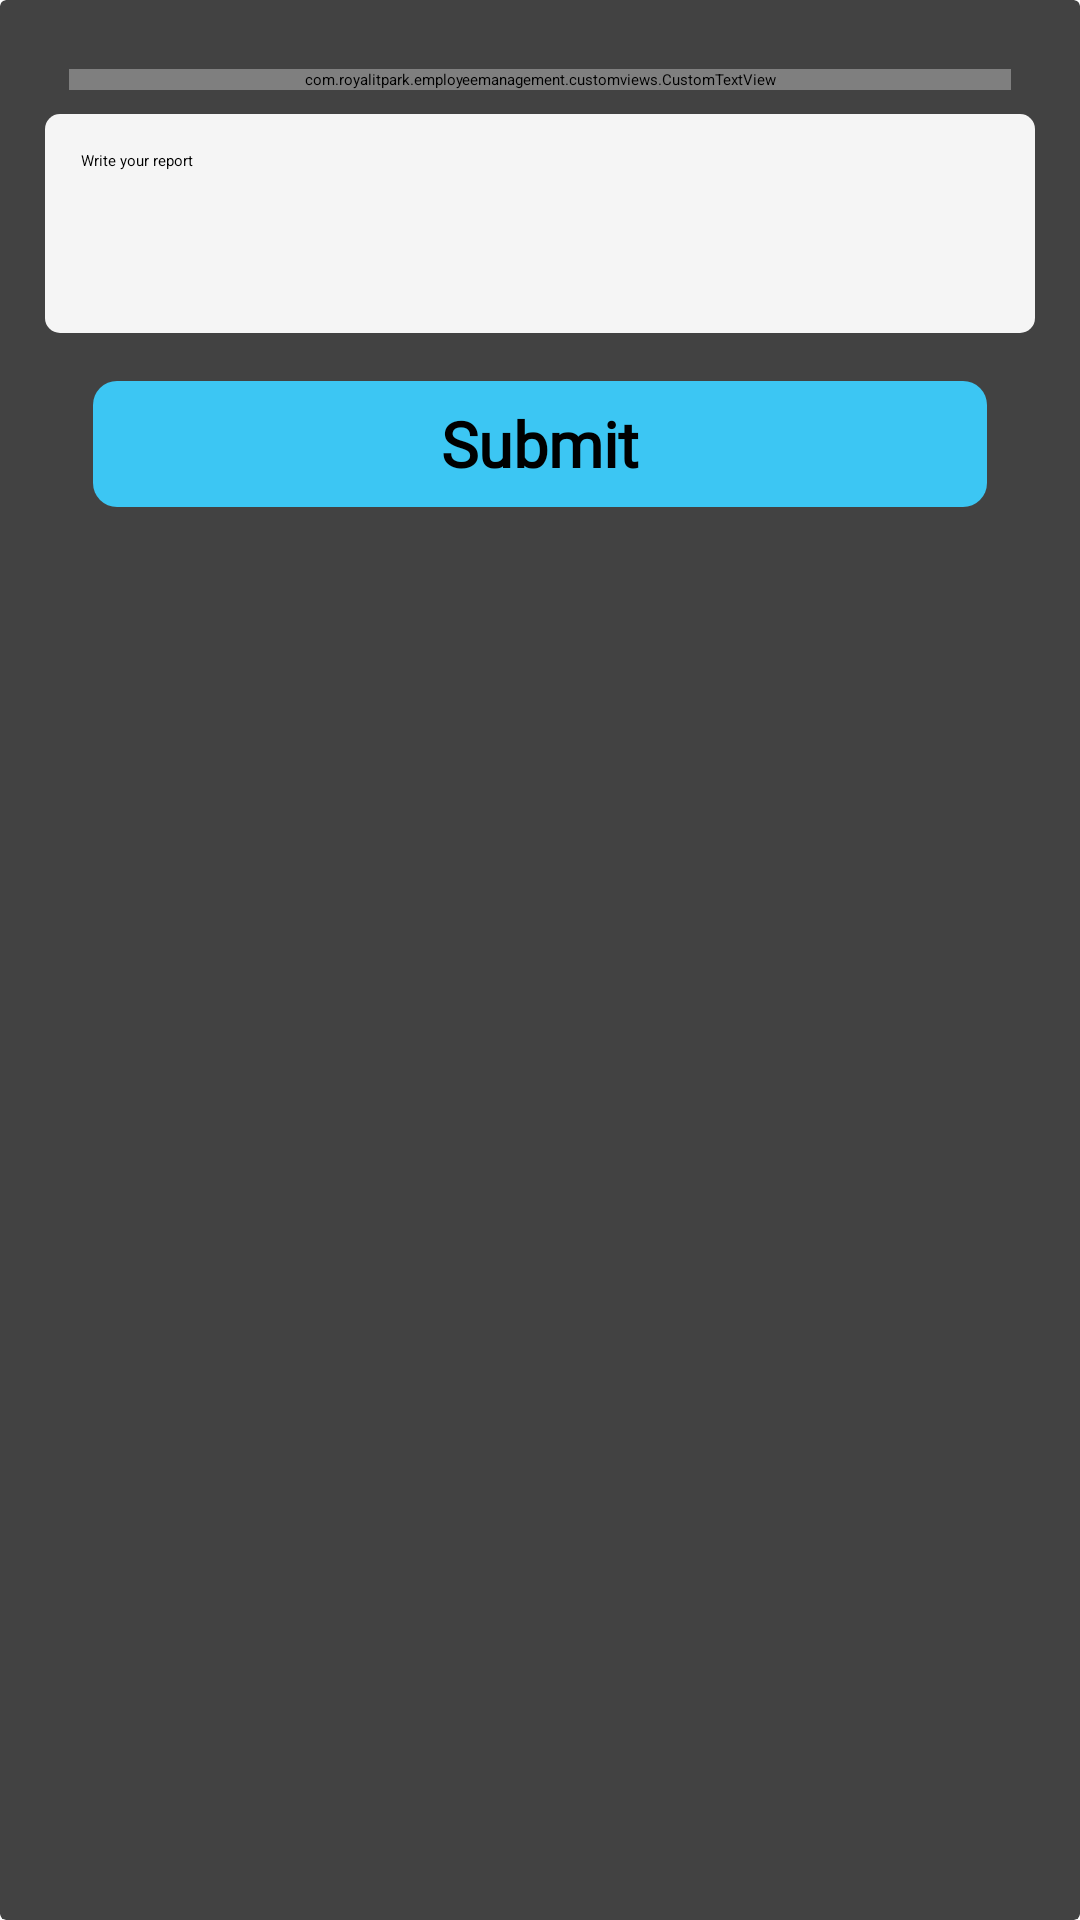

Write the Android layout XML for this screen, with the resource values it uses.
<!-- AndroidManifest.xml: application theme Theme.EmployeeManagement -->
<!-- res/layout/logout_popup.xml -->
<?xml version="1.0" encoding="utf-8"?>
<androidx.cardview.widget.CardView xmlns:android="http://schemas.android.com/apk/res/android"
    android:layout_width="match_parent"
    android:layout_height="wrap_content"
    android:layout_marginLeft="@dimen/_15dp"
    android:layout_marginRight="@dimen/_15dp"
    android:layout_marginTop="@dimen/_15dp"
    android:layout_marginBottom="@dimen/_15dp">

    <LinearLayout
        android:layout_width="match_parent"
        android:layout_height="wrap_content"
        android:orientation="vertical"
        android:padding="@dimen/_15dp">

        <com.royalitpark.employeemanagement.customviews.CustomTextView
            style="@style/style_textview"
            android:text="@string/work_report"
            android:textStyle="bold"
            android:minLines="2"
            android:textSize="@dimen/_16sp"/>

        <ScrollView
            android:layout_width="match_parent"
            android:layout_height="wrap_content">

        <androidx.appcompat.widget.AppCompatEditText
            android:id="@+id/edit_msg"
            android:layout_width="match_parent"
            android:layout_height="@dimen/_250dp"
            android:layout_margin="@dimen/_0dp"
            android:background="@drawable/rectangle_edittext_bank"
            android:minLines="8"
            android:gravity="top"
            android:padding="@dimen/_12dp"
            android:hint="@string/write_msg_report"/>
        </ScrollView>

        <androidx.appcompat.widget.AppCompatButton
            android:id="@+id/btn_submit"
            style="@style/style_button"
            android:layout_gravity="center"
            android:text="@string/submit"
            android:textColor="@color/black"
            android:background="@drawable/rectangle_bio_data"
            android:layout_width="match_parent"/>

    </LinearLayout>


</androidx.cardview.widget.CardView>
<!-- resources referenced by this layout -->
<resources>
  <color name="black">#FF000000</color>
  <dimen name="_0dp">0dp</dimen>
  <dimen name="_12dp">12dp</dimen>
  <dimen name="_15dp">15dp</dimen>
  <dimen name="_16sp">16sp</dimen>
  <dimen name="_250dp">250dp</dimen>
  <!-- drawable rectangle_bio_data (drawable) -->
  <?xml version="1.0" encoding="utf-8"?>
  <shape android:shape="rectangle" xmlns:android="http://schemas.android.com/apk/res/android">
  <solid android:color="@color/color_biodata"/>
      <corners android:radius="@dimen/_8dp"/>
  </shape>
  <!-- drawable rectangle_edittext_bank (drawable) -->
  <?xml version="1.0" encoding="utf-8"?>
  <shape xmlns:android="http://schemas.android.com/apk/res/android"
      android:shape="rectangle" >
      <solid android:color="@color/color_white_5"/>
      <corners android:radius="5dp"/>
      
  
  </shape>
  <string name="submit">Submit</string>
  <string name="work_report">Work Report</string>
  <string name="write_msg_report">Write your report</string>
  <style name="style_button" parent="Widget.AppCompat.Button">
          <item name="android:layout_width">wrap_content</item>
          <item name="android:layout_height">wrap_content</item>
          <item name="android:minHeight">@dimen/_42dp</item>
          <item name="android:textColor">@color/white</item>
          <item name="android:background">@drawable/rectangle_button</item>
          <item name="android:gravity">center</item>
          <item name="android:textAllCaps">false</item>
          <item name="android:textStyle">bold</item>
          <item name="android:minEms">6</item>
          <item name="android:fontFamily">@font/montserrat_regular</item>
          <item name="android:minWidth">@dimen/_120dp</item>
  
          <item name="android:layout_margin">@dimen/_16dp</item>
          <item name="android:textSize">@dimen/_21sp</item>
      </style>
  <style name="style_textview" parent="Widget.AppCompat.TextView">
          <item name="android:layout_width">match_parent</item>
          <item name="android:layout_height">wrap_content</item>
          <item name="android:textSize">@dimen/_18sp</item>
  
          <item name="android:layout_margin">@dimen/_8dp</item>
          <item name="android:textColor">@color/black</item>
          <item name="android:fontFamily">@font/montserrat_regular</item>
          <item name="android:gravity">center_vertical</item>
      </style>
  <style name="Theme.EmployeeManagement" parent="Base.Theme.EmployeeManagement">
          
          <item name="android:navigationBarColor">@android:color/transparent</item>
          <item name="android:statusBarColor">@android:color/transparent</item>
          <item name="android:windowLightStatusBar">?attr/isLightTheme</item>
      </style>
  <color name="color_biodata">#3CC6F3</color>
  <dimen name="_8dp">8dp</dimen>
  <color name="color_white_5">#F5F5F5</color>
  <dimen name="_42dp">42dp</dimen>
  <color name="white">#FFFFFFFF</color>
  <dimen name="_120dp">120dp</dimen>
  <dimen name="_16dp">16dp</dimen>
  <dimen name="_21sp">21sp</dimen>
  <dimen name="_18sp">18sp</dimen>
</resources>
